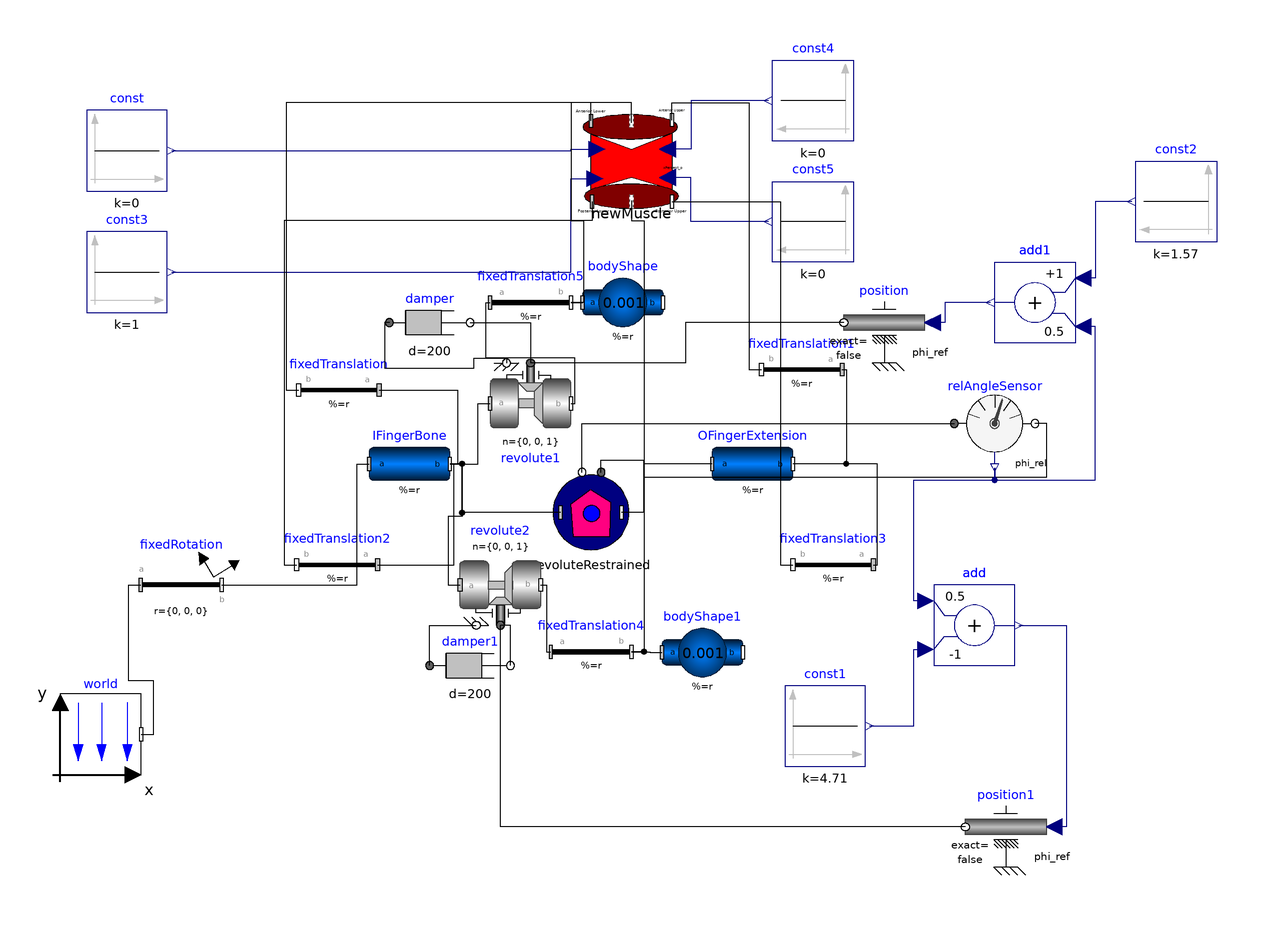

This picture is the connection diagram that the Modelica source below describes through its graphical annotations.

model MuscleTrial
    PowerGrab.Components.NewMuscle newMuscle(k_min_a = 1000, k_max_a = 1100, x_min_a = 0.405, x_max_a = 0.528, k_min_p = 1000, k_max_p = 1100, x_min_p = 0.502, x_max_p = 0.67) annotation(Placement(visible = true, transformation(origin = {0, 75}, extent = {{-10, -10}, {10, 10}}, rotation = 0)));
    Modelica.Mechanics.MultiBody.Parts.BodyCylinder IFingerBone(r = r_IFingerBone, r_shape = r_shape_IFingerBone, color = {155, 0, 0}, diameter = diameterIFingerBone * 10, animation = true,
      r_0(                                                                                                                                                                                    fixed =     false))
                                                                                                                                                                                                        "The palm bone that is connected via a joint to the finger extension" annotation(Placement(visible = true, transformation(origin = {-55, 0}, extent = {{-10, -10}, {10, 10}}, rotation = 0)));
    Modelica.Mechanics.MultiBody.Parts.BodyCylinder OFingerExtension(r = r_OFingerBone, r_shape = r_shape_OFingerBone,
      r_0(                                                                                                             start =     {0, 0.08, 0}, fixed =     false),color = {255, 255, 0}, diameter = diameterOFingerBone * 10, animation = true) "Part of the finger that extends from the palm" annotation(Placement(visible = true, transformation(origin = {30, 0}, extent = {{-10, -10}, {10, 10}}, rotation = 0)));
    Modelica.Mechanics.MultiBody.Parts.BodyShape bodyShape(r = {0, 0, 0},
      r_0(                                                                start =     {0, 0.08, 0},                              fixed =     false),
                                                                                                    m = 0.001, r_CM = {0, 0, 0},                    shapeType = "sphere", sphereColor = {0, 230, 0}, sphereDiameter = 0.05) annotation(Placement(visible = true, transformation(origin = {-2.144, 40}, extent = {{-10, -10}, {10, 10}}, rotation = 0)));
    Modelica.Mechanics.MultiBody.Parts.FixedTranslation fixedTranslation(r = {-0.35, 0.1, 0}) annotation(Placement(visible = true, transformation(origin = {-72.523, 18.283}, extent = {{10, -10}, {-10, 10}}, rotation = 0)));
    Modelica.Mechanics.MultiBody.Parts.FixedTranslation fixedTranslation1(r = {-0.45, -0.05, 0}) annotation(Placement(visible = true, transformation(origin = {42.218, 23.331}, extent = {{10, -10}, {-10, 10}}, rotation = 0)));
    Modelica.Mechanics.MultiBody.Joints.Revolute revolute1(animation = false, n = {0, 0, 1}, useAxisFlange = true,
      phi(                                                                                                         fixed =     false, start =     1.5))
                                                                                                                                                       annotation(Placement(visible = true, transformation(origin = {-25, 15}, extent = {{-10, -10}, {10, 10}}, rotation = 0)));
    PowerGrab.Components.RevoluteRestrained revoluteRestrained(phi_0_restrained = 1.57, theta_1 = -0.1, theta_2 = 1.6, useAxisFlange = true) annotation(Placement(visible = true, transformation(origin = {-10, -12.083}, extent = {{-10, -10}, {10, 10}}, rotation = 0)));
    Modelica.Mechanics.MultiBody.Joints.Revolute revolute2(animation = false, n = {0, 0, 1},
      phi(                                                                                   start =     1.5,                       fixed =     false),
                                                                                                              useAxisFlange = true)                    annotation(Placement(visible = true, transformation(origin = {-32.475, -30}, extent = {{-10, 10}, {10, -10}}, rotation = 0)));
    Modelica.Mechanics.MultiBody.Parts.BodyShape bodyShape1(m = 0.001, r = {0, 0.1, 0},
      r_0(                                                                              start =     {0, 0.08, 0},                      fixed =     false),
                                                                                                                  r_CM = {0, 0.05, 0},                    shapeType = "sphere", sphereColor = {0, 230, 0}, sphereDiameter = 0.05) annotation(Placement(visible = true, transformation(origin = {17.593, -46.771}, extent = {{-10, -10}, {10, 10}}, rotation = 0)));
    Modelica.Mechanics.MultiBody.Parts.FixedTranslation fixedTranslation2(r = {-0.25, -0.1, 0}) annotation(Placement(visible = true, transformation(origin = {-72.94199999999999, -25}, extent = {{10, -10}, {-10, 10}}, rotation = 0)));
    Modelica.Mechanics.MultiBody.Parts.FixedTranslation fixedTranslation3(r = {-0.25, -0.1, 0}) annotation(Placement(visible = true, transformation(origin = {50, -25}, extent = {{10, -10}, {-10, 10}}, rotation = 0)));
    Modelica.Mechanics.MultiBody.Parts.FixedTranslation fixedTranslation4(r = {-0.12, 0, 0}) annotation(Placement(visible = true, transformation(origin = {-10, -46.567}, extent = {{-10, -10}, {10, 10}}, rotation = 0)));
    Modelica.Mechanics.MultiBody.Parts.FixedTranslation fixedTranslation5(r = {0.12, 0, 0}) annotation(Placement(visible = true, transformation(origin = {-25, 40}, extent = {{-10, -10}, {10, 10}}, rotation = 0)));
    Modelica.Mechanics.Rotational.Components.Damper damper(useHeatPort = false, d = 200) annotation(Placement(visible = true, transformation(origin = {-50, 35}, extent = {{-10, -10}, {10, 10}}, rotation = 0)));
    Modelica.Mechanics.Rotational.Components.Damper damper1(d = 200, phi_rel(
                                                                     fixed =         false))
                                                                                            annotation(Placement(visible = true, transformation(origin = {-40, -50}, extent = {{-10, -10}, {10, 10}}, rotation = 0)));
    Modelica.Mechanics.Rotational.Sensors.RelAngleSensor relAngleSensor annotation(Placement(visible = true, transformation(origin = {90, 10}, extent = {{-10, -10}, {10, 10}}, rotation = 0)));
    Modelica.Mechanics.Rotational.Sources.Position position annotation(Placement(visible = true, transformation(origin = {62.653, 35}, extent = {{10, -10}, {-10, 10}}, rotation = 0)));
    Modelica.Mechanics.Rotational.Sources.Position position1(useSupport = false) annotation(Placement(visible = true, transformation(origin = {92.78100000000001, -90}, extent = {{10, -10}, {-10, 10}}, rotation = 0)));
    Modelica.Blocks.Math.Add add(k1 = 0.5, k2 = -1) annotation(Placement(visible = true, transformation(origin = {85, -40}, extent = {{-10, -10}, {10, 10}}, rotation = 0)));
    Modelica.Blocks.Sources.Constant const1(k = 4.71) annotation(Placement(visible = true, transformation(origin = {47.978, -65}, extent = {{-10, -10}, {10, 10}}, rotation = 0)));
    Modelica.Blocks.Math.Add add1(k2 = 0.5) annotation(Placement(visible = true, transformation(origin = {100, 40}, extent = {{10, -10}, {-10, 10}}, rotation = 0)));
    Modelica.Blocks.Sources.Constant const2(k = 1.57) annotation(Placement(visible = true, transformation(origin = {135, 65}, extent = {{10, -10}, {-10, 10}}, rotation = 0)));
    inner Modelica.Mechanics.MultiBody.World world(gravityType = Modelica.Mechanics.MultiBody.Types.GravityTypes.NoGravity) annotation(Placement(visible = true, transformation(origin = {-131.519, -67.056}, extent = {{-10, -10}, {10, 10}}, rotation = 0)));
    Modelica.Mechanics.MultiBody.Parts.FixedRotation fixedRotation(n = {0, 0, 1}, angle = 90) annotation(Placement(visible = true, transformation(origin = {-111.581, -30}, extent = {{-10, -10}, {10, 10}}, rotation = 0)));
    parameter Modelica.SIunits.Position r_IFingerBone[3](start = {0.1, 0, 0}) = {0.5, 0, 0};
    parameter Modelica.SIunits.Position r_shape_IFingerBone[3] = {0, 0, 0};
    parameter Modelica.SIunits.Position diameterIFingerBone = 0.02;
    parameter Modelica.SIunits.Position r_OFingerBone[3](start = {0.1, 0, 0}) = {0.5, 0, 0};
    parameter Modelica.SIunits.Position r_shape_OFingerBone[3] = {0, 0, 0};
    parameter Modelica.SIunits.Position diameterOFingerBone = 0.02;
    Modelica.Blocks.Sources.Constant const(k = 0) annotation(Placement(visible = true, transformation(origin = {-125, 77.611}, extent = {{-10, -10}, {10, 10}}, rotation = 0)));
    Modelica.Blocks.Sources.Constant const3(k = 1) annotation(Placement(visible = true, transformation(origin = {-125, 47.531}, extent = {{-10, -10}, {10, 10}}, rotation = 0)));
    Modelica.Blocks.Sources.Constant const4(k = 0) annotation(Placement(visible = true, transformation(origin = {45, 90}, extent = {{10, -10}, {-10, 10}}, rotation = 0)));
    Modelica.Blocks.Sources.Constant const5(k = 0) annotation(Placement(visible = true, transformation(origin = {45, 60}, extent = {{10, -10}, {-10, 10}}, rotation = 0)));
  equation
    connect(position.flange, revolute1.axis) annotation(Line(visible = true, origin = {13.616, 30}, points = {{39.037, 5}, {-0.21, 5}, {-0.21, -5}, {-38.616, -5}}));
    connect(fixedRotation.frame_b, IFingerBone.frame_a) annotation(Line(visible = true, origin = {-75.651, -15}, points = {{-25.93, -15}, {7.639, -15}, {7.639, 15}, {10.651, 15}}));
    connect(world.frame_b, fixedRotation.frame_a) annotation(Line(visible = true, origin = {-121.512, -50.295}, points = {{-0.007, -16.76}, {3.118, -16.76}, {3.118, -3.535}, {-3.081, -3.535}, {-3.081, 20.295}, {-0.068, 20.295}}));
    connect(const5.y, newMuscle.xPercent_p) annotation(Line(visible = true, origin = {18.123, 65.5}, points = {{15.877, -5.5}, {-3.377, -5.5}, {-3.377, 5.5}, {-9.122999999999999, 5.5}}, color = {0, 0, 127}));
    connect(const4.y, newMuscle.kPercent_p) annotation(Line(visible = true, origin = {18.123, 84}, points = {{15.877, 6}, {-3.377, 6}, {-3.377, -6}, {-9.122999999999999, -6}}, color = {0, 0, 127}));
    connect(const3.y, newMuscle.xPercent_a) annotation(Line(visible = true, origin = {-38.256, 59.113}, points = {{-75.744, -11.583}, {23.244, -11.583}, {23.244, 11.583}, {29.256, 11.583}}, color = {0, 0, 127}));
    connect(const.y, newMuscle.kPercent_a) annotation(Line(visible = true, origin = {-38.138, 77.806}, points = {{-75.86199999999999, -0.194}, {23.125, -0.194}, {23.125, 0.194}, {29.612, 0.194}}, color = {0, 0, 127}));
    connect(newMuscle.frame_resolve, fixedTranslation5.frame_b) annotation(Line(visible = true, origin = {-9.829000000000001, 66.33}, points = {{9.829000000000001, 18.27}, {9.829000000000001, 23.216}, {-5.184, 23.216}, {-5.184, -6.021}, {-2.059, -6.021}, {-2.059, -26.33}, {-5.171, -26.33}}));
    connect(newMuscle.frame_b1, fixedTranslation3.frame_b) annotation(Line(visible = true, origin = {30.944, 20}, points = {{-20.944, 45}, {5.944, 45}, {5.944, -45}, {9.055999999999999, -45}}));
    connect(newMuscle.frame_b, fixedTranslation1.frame_b) annotation(Line(visible = true, origin = {22.086, 62.199}, points = {{-12.086, 23.045}, {-12.086, 27.346}, {7.02, 27.346}, {7.02, -38.868}, {10.132, -38.868}}));
    connect(newMuscle.frame_resolve1, fixedTranslation4.frame_b) annotation(Line(visible = true, origin = {1.245, 18.539}, points = {{-1.245, 46.672}, {-1.245, 41.77}, {1.868, 41.77}, {1.868, -65.10599999999999}, {-1.245, -65.10599999999999}}));
    connect(newMuscle.frame_a1, fixedTranslation2.frame_b) annotation(Line(visible = true, origin = {-54.933, 27.123}, points = {{45.126, 37.877}, {45.126, 33.185}, {-31.122, 33.185}, {-31.122, -52.123}, {-28.009, -52.123}}));
    connect(newMuscle.frame_a, fixedTranslation.frame_b) annotation(Line(visible = true, origin = {-54.759, 60.131}, points = {{44.759, 24.869}, {44.759, 29.414}, {-30.877, 29.414}, {-30.877, -41.848}, {-27.764, -41.848}}));
    connect(const2.y, add1.u1) annotation(Line(visible = true, origin = {116.5, 55.5}, points = {{7.5, 9.5}, {-1.5, 9.5}, {-1.5, -9.5}, {-4.5, -9.5}}, color = {0, 0, 127}));
    connect(add1.y, position.phi_ref) annotation(Line(visible = true, origin = {79.73999999999999, 37.5}, points = {{9.26, 2.5}, {-2.087, 2.5}, {-2.087, -2.5}, {-5.087, -2.5}}, color = {0, 0, 127}));
    connect(relAngleSensor.phi_rel, add1.u2) annotation(Line(visible = true, origin = {104.4, 11.8}, points = {{-14.4, -12.8}, {-14.4, -15.8}, {10.6, -15.8}, {10.6, 22.2}, {7.6, 22.2}}, color = {0, 0, 127}));
    connect(add.y, position1.phi_ref) annotation(Line(visible = true, origin = {104.085, -65}, points = {{-8.085000000000001, 25}, {3.695, 25}, {3.695, -25}, {0.695, -25}}, color = {0, 0, 127}));
    connect(const1.y, add.u2) annotation(Line(visible = true, origin = {67.994, -55.5}, points = {{-9.016999999999999, -9.5}, {2.006, -9.5}, {2.006, 9.5}, {5.006, 9.5}}, color = {0, 0, 127}));
    connect(add.u1, relAngleSensor.phi_rel) annotation(Line(visible = true, origin = {78.59999999999999, -15.4}, points = {{-5.6, -18.6}, {-8.6, -18.6}, {-8.6, 11.4}, {11.4, 11.4}, {11.4, 14.4}}, color = {0, 0, 127}));
    connect(position1.flange, revolute2.axis) annotation(Line(visible = true, origin = {5.944, -73.333}, points = {{76.837, -16.667}, {-38.419, -16.667}, {-38.419, 33.333}}));
    connect(revoluteRestrained.flange_a, relAngleSensor.flange_b) annotation(Line(visible = true, origin = {42.428, 1.9}, points = {{-49.931, -3.983}, {-49.931, -0.983}, {-39.428, -0.983}, {-39.428, -5.125}, {60.572, -5.125}, {60.572, 8.1}, {57.572, 8.1}}));
    connect(revoluteRestrained.flange_b, relAngleSensor.flange_a) annotation(Line(visible = true, origin = {18.497, 5.972}, points = {{-30.752, -8.055}, {-30.752, 4.028}, {61.503, 4.028}}));
    connect(damper1.flange_a, revolute2.support) annotation(Line(visible = true, origin = {-46.158, -43.333}, points = {{-3.842, -6.667}, {-3.842, 3.333}, {7.683, 3.333}}));
    connect(damper1.flange_b, revolute2.axis) annotation(Line(visible = true, origin = {-30.825, -43.333}, points = {{0.825, -6.667}, {0.825, 3.333}, {-1.65, 3.333}}));
    connect(damper.flange_b, revolute1.axis) annotation(Line(visible = true, origin = {-30, 31.667}, points = {{-10, 3.333}, {5, 3.333}, {5, -6.667}}));
    connect(damper.flange_a, revolute1.support) annotation(Line(visible = true, origin = {-46.064, 27.857}, points = {{-13.936, 7.143}, {-15.161, 7.143}, {-15.161, -4.082}, {7.064, -4.082}, {7.064, -1.632}, {15.064, -1.632}, {15.064, -2.857}}));
    connect(revolute1.frame_b, fixedTranslation5.frame_a) annotation(Line(visible = true, origin = {-24.996, 27.075}, points = {{9.996, -12.075}, {11.008, -12.075}, {11.008, -0.85}, {-11.004, -0.85}, {-11.004, 12.925}, {-10.004, 12.925}}));
    connect(fixedTranslation5.frame_b, bodyShape.frame_a) annotation(Line(visible = true, origin = {-13.572, 40}, points = {{-1.428, 0}, {1.428, 0}}));
    connect(fixedTranslation4.frame_b, bodyShape1.frame_a) annotation(Line(visible = true, origin = {4.188, -46.669}, points = {{-4.188, 0.102}, {0.392, 0.102}, {0.392, -0.102}, {3.405, -0.102}}));
    connect(revolute2.frame_b, fixedTranslation4.frame_a) annotation(Line(visible = true, origin = {-21.119, -38.284}, points = {{-1.356, 8.284000000000001}, {0.119, 8.284000000000001}, {0.119, -8.282999999999999}, {1.119, -8.282999999999999}}));
    connect(fixedTranslation3.frame_a, OFingerExtension.frame_b) annotation(Line(visible = true, origin = {55.5, -12.5}, points = {{4.5, -12.5}, {5.5, -12.5}, {5.5, 12.5}, {-15.5, 12.5}}));
    connect(fixedTranslation2.frame_a, IFingerBone.frame_b) annotation(Line(visible = true, origin = {-48.979, -12.5}, points = {{-13.963, -12.5}, {4.992, -12.5}, {4.992, 12.5}, {3.979, 12.5}}));
    connect(IFingerBone.frame_b, revolute2.frame_a) annotation(Line(visible = true, origin = {-43.738, -14.333}, points = {{-1.262, 14.333}, {1.75, 14.333}, {1.75, 1.333}, {-1.75, 1.333}, {-1.75, -15.667}, {1.263, -15.667}}));
    connect(revoluteRestrained.frame_a, IFingerBone.frame_b) annotation(Line(visible = true, origin = {-36.643, -6.042}, points = {{19.047, -6.042}, {-5.345, -6.042}, {-5.345, 6.042}, {-8.356999999999999, 6.042}}));
    connect(OFingerExtension.frame_a, revoluteRestrained.frame_b) annotation(Line(visible = true, origin = {5.887, -6.042}, points = {{14.113, 6.042}, {-2.887, 6.042}, {-2.887, -6.042}, {-8.337999999999999, -6.042}}));
    connect(fixedTranslation1.frame_a, OFingerExtension.frame_b) annotation(Line(visible = true, origin = {49.663, 11.665}, points = {{2.555, 11.665}, {3.555, 11.665}, {3.555, -11.665}, {-9.663, -11.665}}));
    connect(fixedTranslation.frame_a, IFingerBone.frame_b) annotation(Line(visible = true, origin = {-48.458, 9.141999999999999}, points = {{-14.065, 9.141}, {5.304, 9.141999999999999}, {5.304, -9.141999999999999}, {3.458, -9.141999999999999}}));
    connect(IFingerBone.frame_b, revolute1.frame_a) annotation(Line(visible = true, origin = {-39.006, 7.5}, points = {{-5.994, -7.5}, {0.994, -7.5}, {0.994, 7.5}, {4.006, 7.5}}));
    annotation(experiment(StopTime = 100.0), Diagram(coordinateSystem(extent = {{-148.5, -105}, {148.5, 105}}, preserveAspectRatio = true, initialScale = 0.1, grid = {5, 5})));
  end MuscleTrial;